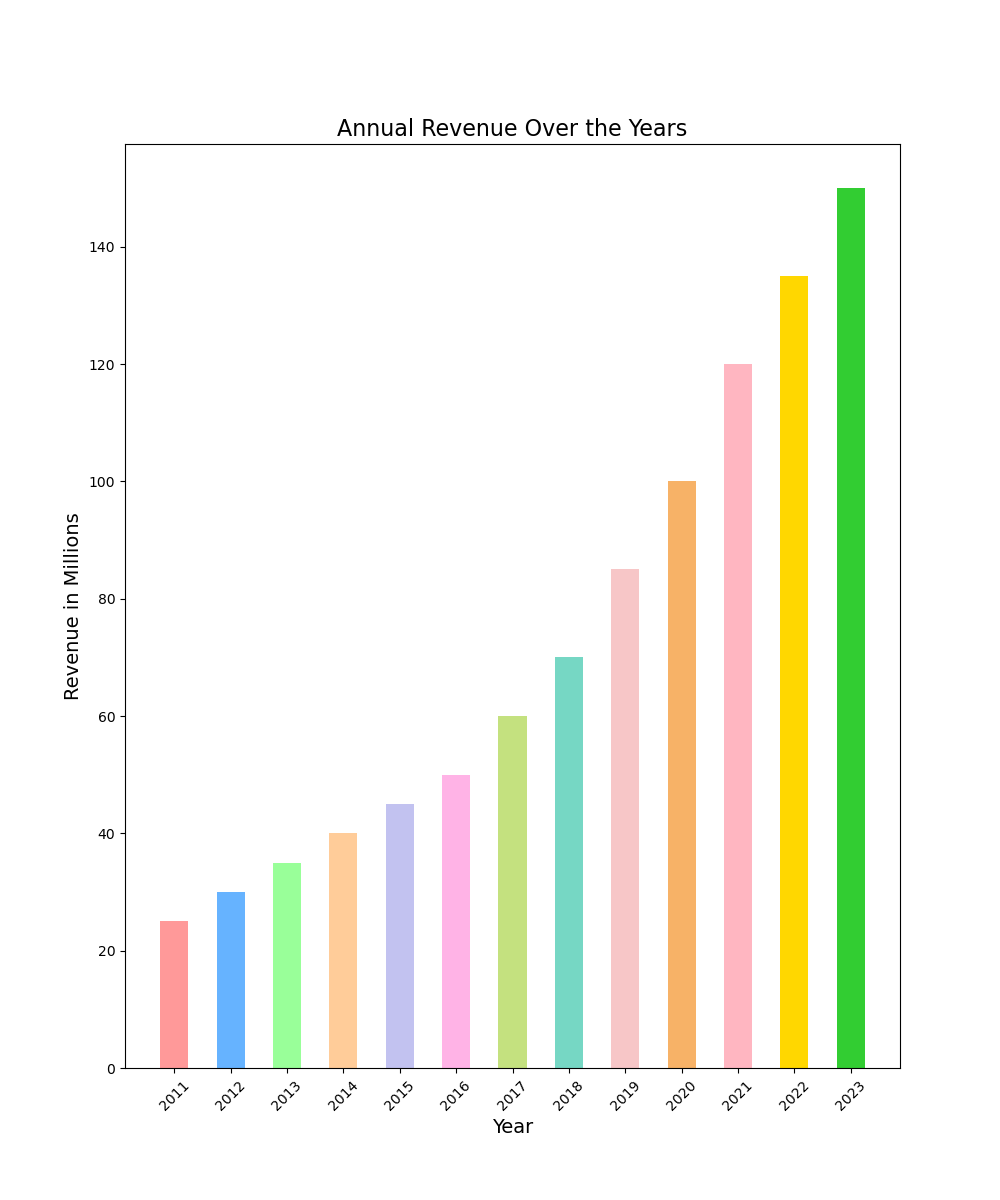

Values plotted in this chart, from the file beside it:
Year, Revenue_in_Millions
2011, 25
2012, 30
2013, 35
2014, 40
2015, 45
2016, 50
2017, 60
2018, 70
2019, 85
2020, 100
2021, 120
2022, 135
2023, 150
